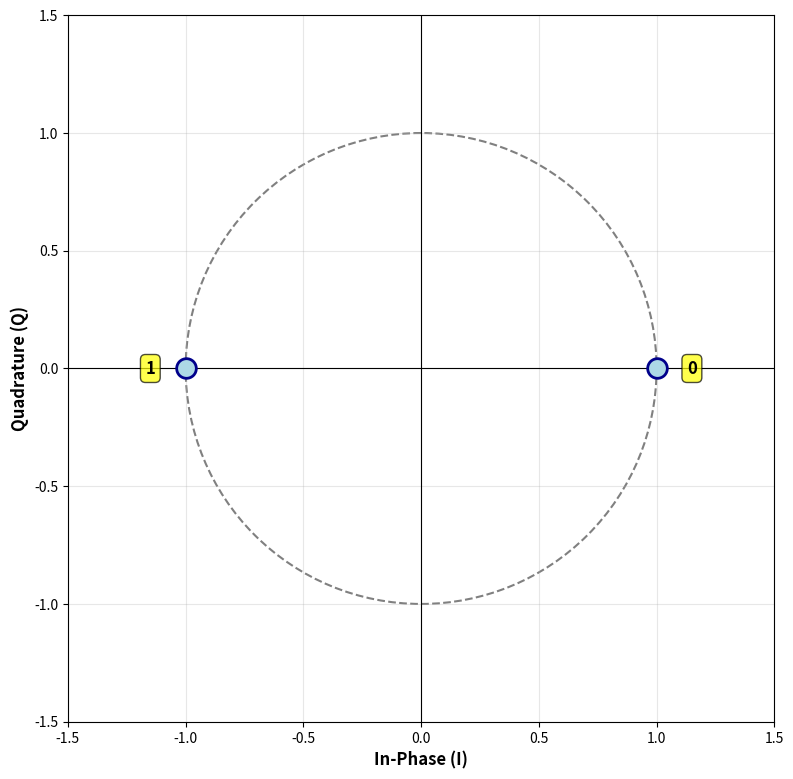
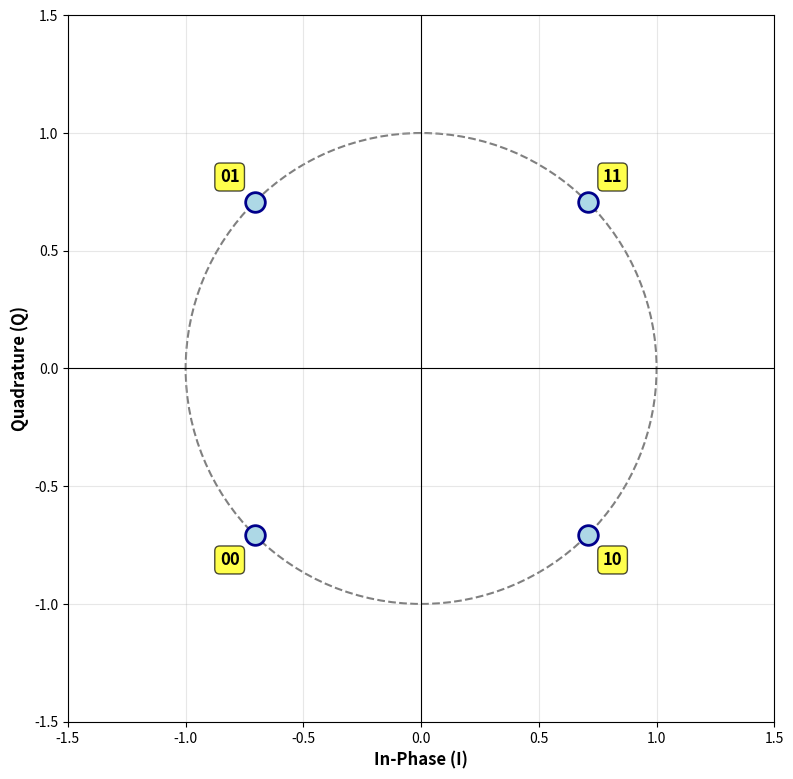
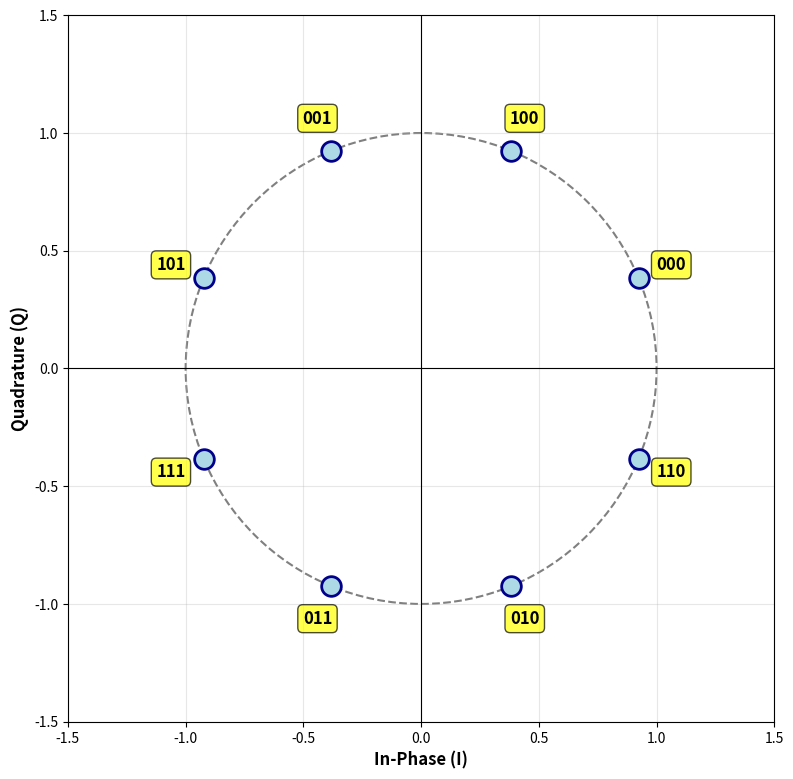
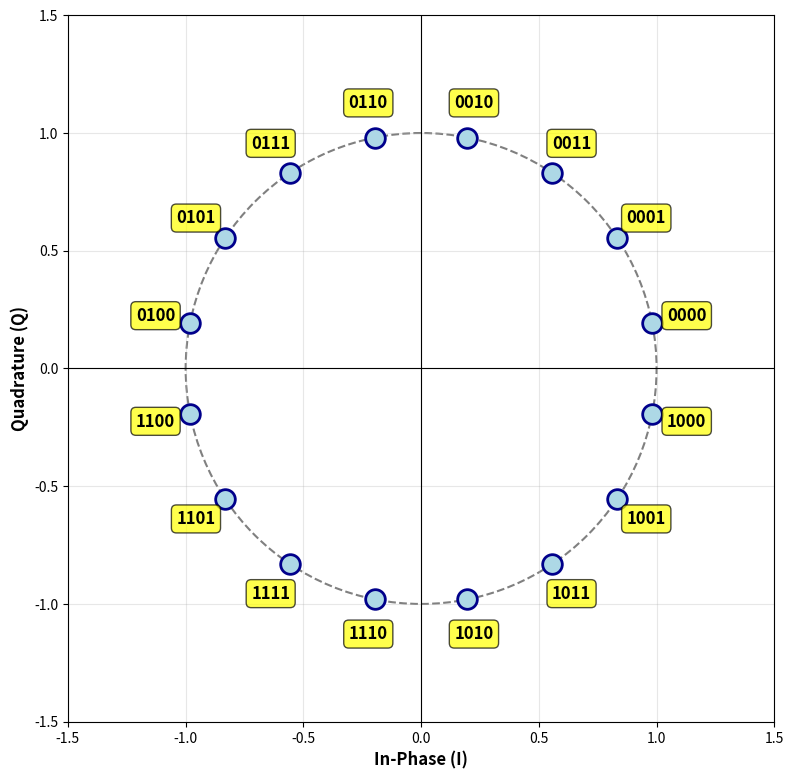

Here is the Python script that generated these plots, in order:
import numpy as np
import matplotlib.pyplot as plt


def plot_psk_constellation(modulation='QPSK', figsize=(8, 8)):
    """
    Plot constellation points on a unit circle for PSK modulation schemes.
    
    Parameters:
    -----------
    modulation : str
        The modulation scheme: 'BPSK', 'QPSK', '8PSK', or '16PSK'
    figsize : tuple
        Figure size (width, height)
    
    Returns:
    --------
    fig, ax : matplotlib figure and axes objects
    """
    # Define number of constellation points and bits per symbol
    modulation_configs = {
        'BPSK': {'M': 2, 'bits': 1},
        'QPSK': {'M': 4, 'bits': 2},
        '8PSK': {'M': 8, 'bits': 3},
        '16PSK': {'M': 16, 'bits': 4}
    }
    
    if modulation.upper() not in modulation_configs:
        raise ValueError(f"Unsupported modulation: {modulation}. Choose from {list(modulation_configs.keys())}")
    
    config = modulation_configs[modulation.upper()]
    M = config['M']
    bits_per_symbol = config['bits']
    
    # Generate constellation points on unit circle
    angles = 2 * np.pi * np.arange(M) / M + np.pi/M
    
    # For BPSK, typically use 0° and 180°
    if modulation.upper() == 'BPSK':
        angles = np.array([0, np.pi])
    
    # Calculate I and Q components
    I = np.cos(angles)
    Q = np.sin(angles)
    
    # Create bit labels
    if M == 2:
        bit_labels = ['0', '1']
    elif M == 4:
        bit_labels = ['11', '01', '00', '10']
    elif M == 8:
        bit_labels = ['000', '100', '001', '101', '111', '011', '010', '110']
    elif M == 16:
        bit_labels = ['0000', '0001', '0011', '0010', '0110', '0111', '0101', '0100',
                      '1100', '1101', '1111', '1110', '1010', '1011', '1001', '1000']
    
    # Create the plot
    fig, ax = plt.subplots(figsize=figsize)
    
    # Plot unit circle
    circle = plt.Circle((0, 0), 1, fill=False, color='gray', linestyle='--', linewidth=1.5)
    ax.add_patch(circle)
    
    # Plot constellation points
    ax.scatter(I, Q, s=200, c='lightblue', marker='o', zorder=3, edgecolors='darkblue', linewidths=2)
    
    # Add bit labels to each point
    for i, q, label in zip(I, Q, bit_labels):
        offset = 0.15  # Offset for label placement
        ax.annotate(label, (i, q), 
                   xytext=(i * (1 + offset), q * (1 + offset)),
                   fontsize=12, fontweight='bold',
                   ha='center', va='center',
                   bbox=dict(boxstyle='round,pad=0.3', facecolor='yellow', alpha=0.7))
    
    # Draw axes through origin
    ax.axhline(y=0, color='k', linewidth=0.8)
    ax.axvline(x=0, color='k', linewidth=0.8)
    
    # Set equal aspect ratio and limits
    ax.set_aspect('equal')
    limit = 1.5
    ax.set_xlim(-limit, limit)
    ax.set_ylim(-limit, limit)
    
    # Labels and title
    ax.set_xlabel('In-Phase (I)', fontsize=12, fontweight='bold')
    ax.set_ylabel('Quadrature (Q)', fontsize=12, fontweight='bold')
    #ax.set_title(f'{modulation.upper()} Constellation Diagram', fontsize=14, fontweight='bold')
    
    # Add grid
    ax.grid(True, alpha=0.3)
    
    plt.tight_layout()
    
    return fig, ax


if __name__ == '__main__':
    # Example usage: plot all PSK variants
    modulations = ['BPSK', 'QPSK', '8PSK', '16PSK']
    
    for mod in modulations:
        fig, ax = plot_psk_constellation(mod)
        plt.show()
